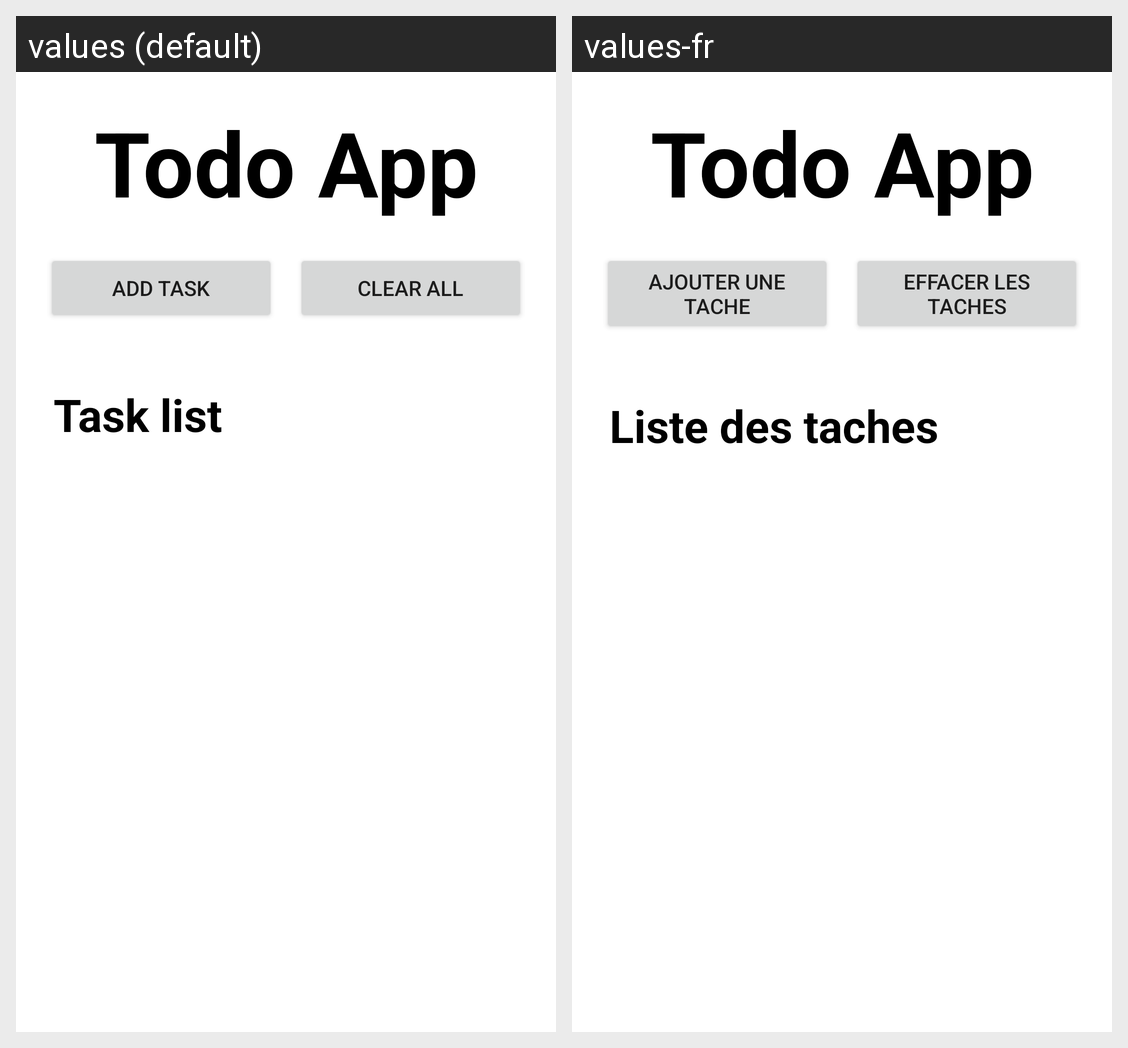

Locale-by-locale string values for the Android screen shown in this grid:
Android screen res/layout/activity_main.xml rendered under 2 locales, left to right: values (default), values-fr. Device: Nexus 5 (rendered at 1080×1920; each locale shown at half size, 540×960, under a caption strip naming it); theme Theme.Exo_04_SQLite.
Strings drawn on this screen, with the default value and each locale's value (text and hints the layout hard-codes, and strings that could not be matched under every locale, appear in the picture but are not listed):

btn_add_task
  values: Add task
  values-fr: Ajouter une tache

btn_clear_all
  values: Clear all
  values-fr: Effacer les taches

subtitle_task_list
  values: Task list
  values-fr: Liste des taches
